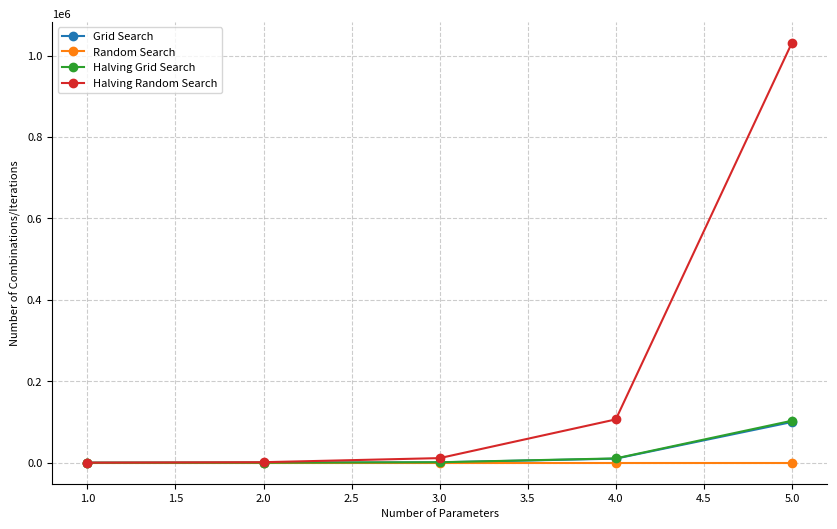

Source code (Python):
import numpy as np
import matplotlib.pyplot as plt

plt.rcParams.update({'font.size': 8})

def simulate_grid_search(num_params, values_per_param):
    return values_per_param ** num_params

def simulate_random_search(num_iterations):
    return num_iterations

def simulate_halving_grid_search(num_params, values_per_param):
    total = 0
    while values_per_param > 1:
        total += values_per_param ** num_params
        values_per_param //= 2
    return total

def simulate_halving_random_search(num_params, values_per_param, base_iterations=10):
    total = base_iterations
    while values_per_param > 1:
        total += base_iterations * (values_per_param ** num_params)
        values_per_param //= 2
    return total

def plot_time_complexities():
    params = np.arange(1, 6)  
    values_per_param = 10  
    iterations = 100  
    
    grid_search_results = [simulate_grid_search(p, values_per_param) for p in params]
    random_search_results = [simulate_random_search(iterations) for _ in params]
    halving_grid_search_results = [simulate_halving_grid_search(p, values_per_param) for p in params]
    halving_random_search_results = [simulate_halving_random_search(p, values_per_param, base_iterations=10) for p in params]

    plt.figure(figsize=(10, 6))
    plt.plot(params, grid_search_results, label='Grid Search', marker='o')
    plt.plot(params, random_search_results, label='Random Search', marker='o')
    plt.plot(params, halving_grid_search_results, label='Halving Grid Search', marker='o')
    plt.plot(params, halving_random_search_results, label='Halving Random Search', marker='o')
    
    plt.xlabel('Number of Parameters')
    plt.ylabel('Number of Combinations/Iterations')
    plt.legend()
    plt.grid(True)

    ax = plt.gca()  

    ax.spines['top'].set_visible(False)
    ax.spines['right'].set_visible(False)

    ax.grid(True, linestyle='--', color='grey', alpha=0.4)

    plt.show()

plot_time_complexities()